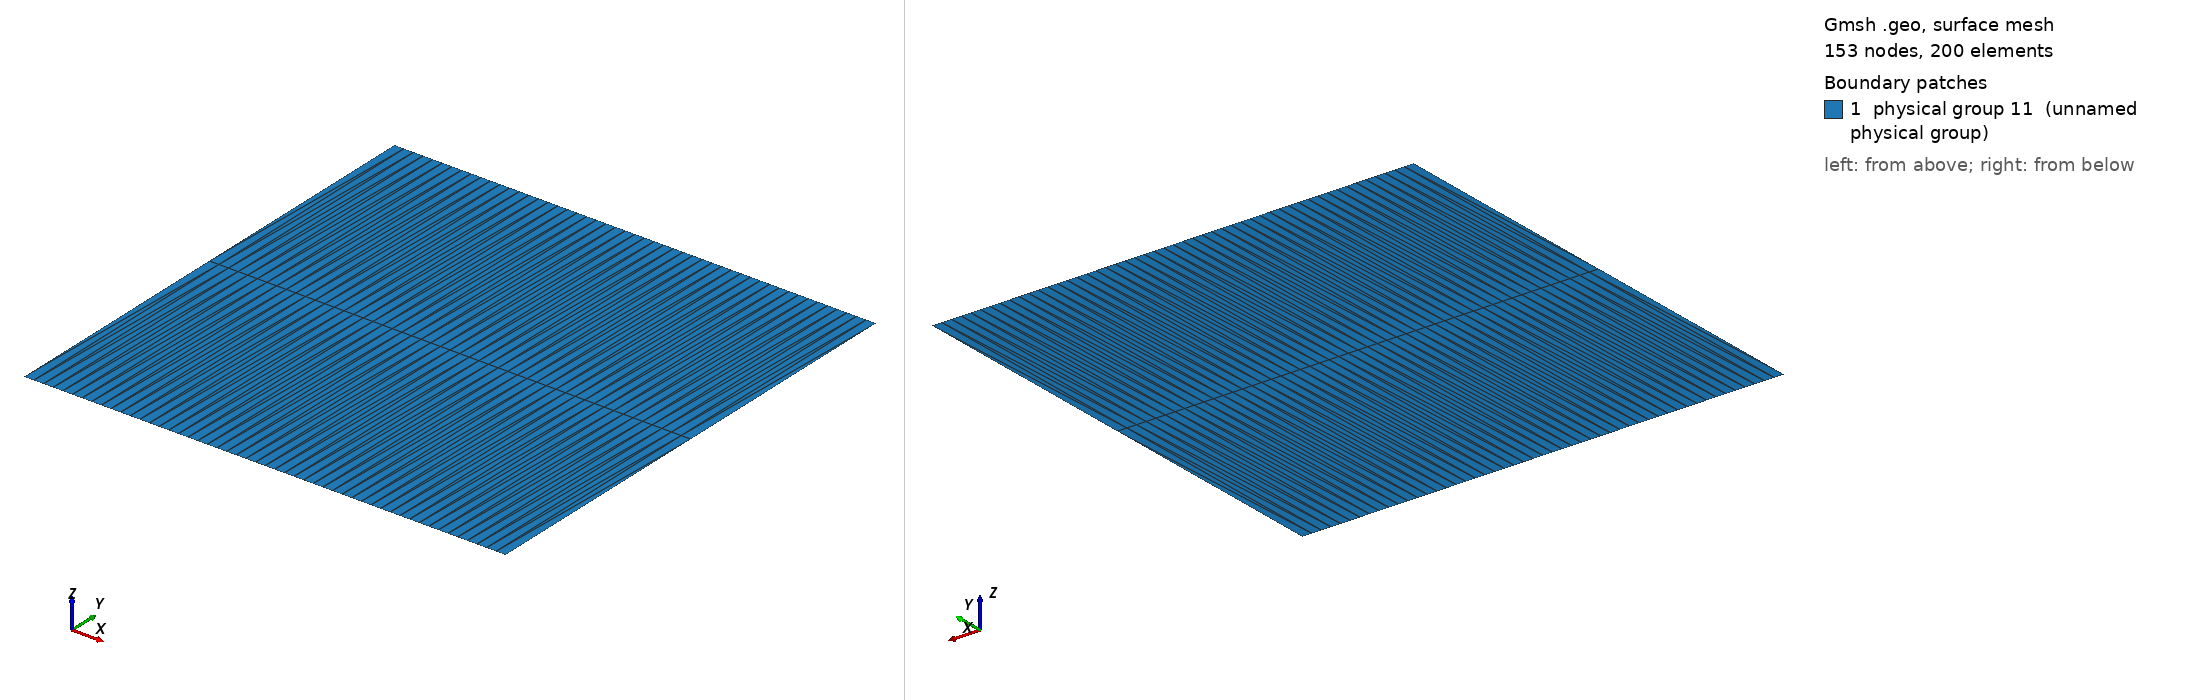

Gmsh geometry script, surface-meshed: 153 nodes, 200 surface elements. Boundary patches (legend numbers): 1 physical group 11 (unnamed physical group). Left view from above one corner, right view from below the opposite corner. Legend entries are the model's physical surfaces. The drawing asked Gmsh for element sizes between 1% and 20% of the model's largest extent; the script's own settings can give other sizes.

=== square_A.geo (drawn) ===
// define a layer variable
lay_x = 50;
lay_y = 2;

// define a len variable
len = 1.0;

Point(1) = {0.0, 0.0, 0.0, 1.0};

Extrude {len, 0.0, 0.0} {
  Point{1}; Layers{lay_x}; 
}

Extrude {0.0, len, 0.0} {
  Line{1}; Layers{lay_y}; 
}

// bottom
Physical Line(7) = {1};

// right
Physical Line(8) = {4};

// top
Physical Line(9) = {2};

// left
Physical Line(10) = {3};

Physical Surface(11) = {5};
